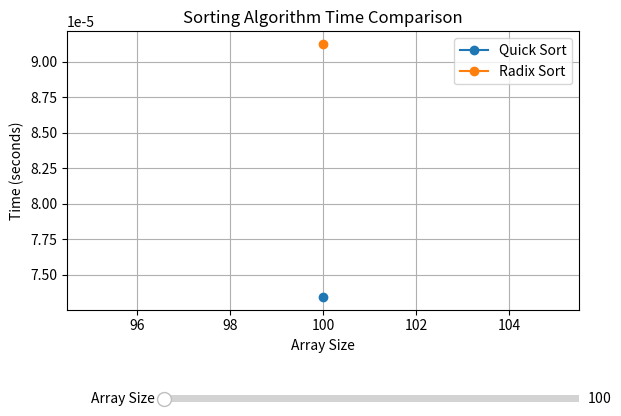

Write Python code to recreate this figure.
import random
import time
import matplotlib.pyplot as plt
from matplotlib.widgets import Slider


def generate_random_array(size, range_start, range_end):
    return [random.randint(range_start, range_end) for _ in range(size)]


#Creating the Quick Sort
def quick_sort(arr):
    if len(arr) <= 1:
        return arr
    pivot = arr[0]
    left = [x for x in arr[1:] if x < pivot]
    right = [x for x in arr[1:] if x >= pivot]
    return quick_sort(left) + [pivot] + quick_sort(right)

#Creating the Radix Sort
def radix_sort(arr):
    if not arr:
        return arr

    max_val = max(arr)
    exp = 1
    while max_val // exp > 0:
        arr = counting_sort_radix(arr, exp)
        exp *= 10
    return arr

#Specifying the Radix sort to Counting Radix Sort
def counting_sort_radix(arr, exp):
   
    n = len(arr)
    output = [0] * n 
    count = [0] * 10

    for i in range(n):
        index = (arr[i] // exp) % 10
        count[index] += 1

    for i in range(1, 10):
        count[i] += count[i - 1]

    for i in range(n - 1, -1, -1):
        index = (arr[i] // exp) % 10
        output[count[index] - 1] = arr[i]
        count[index] -= 1

    return output

    
def time_sorting_algorithm(sort_func, arr, trials=5):
    total_time = sum(time_sort(sort_func, arr) for _ in range(trials))
    return total_time / trials

def time_sort(sort_func, arr):
    start_time = time.time()
    sort_func(arr.copy())
    return time.time() - start_time


def interactive_plot():
  
    initial_size = 100
    array_range = (1, 1000000)
    
    fig, ax = plt.subplots()
    plt.subplots_adjust(left=0.1, bottom=0.3)

    sizes = [initial_size]
    quick_sort_times = [time_sorting_algorithm(quick_sort, generate_random_array(initial_size, *array_range))]
    radix_sort_times = [time_sorting_algorithm(radix_sort, generate_random_array(initial_size, *array_range))]
    
    quick_sort_line, = plt.plot(sizes, quick_sort_times, label='Quick Sort', marker='o')
    radix_sort_line, = plt.plot(sizes, radix_sort_times, label='Radix Sort', marker='o')
    
    plt.title("Sorting Algorithm Time Comparison")
    plt.xlabel("Array Size")
    plt.ylabel("Time (seconds)")
    plt.legend()
    plt.grid(True)


    ax_slider = plt.axes([0.25, 0.1, 0.65, 0.03])
    slider = Slider(ax_slider, 'Array Size', 10, 50000, valinit=initial_size, valstep=10)

    def update(val):
        size = int(slider.val)


        while sizes and sizes[-1] > size:
            sizes.pop()
            quick_sort_times.pop()
            radix_sort_times.pop()


        if not sizes or sizes[-1] != size:
            new_array = generate_random_array(size, *array_range)
            quick_sort_time = time_sorting_algorithm(quick_sort, new_array)
            radix_sort_time = time_sorting_algorithm(radix_sort, new_array)

            sizes.append(size)
            quick_sort_times.append(quick_sort_time)
            radix_sort_times.append(radix_sort_time)


        quick_sort_line.set_xdata(sizes)
        quick_sort_line.set_ydata(quick_sort_times)
        radix_sort_line.set_xdata(sizes)
        radix_sort_line.set_ydata(radix_sort_times)

        ax.relim()
        ax.autoscale_view()
        plt.draw()

    slider.on_changed(update)
    plt.show()


interactive_plot()